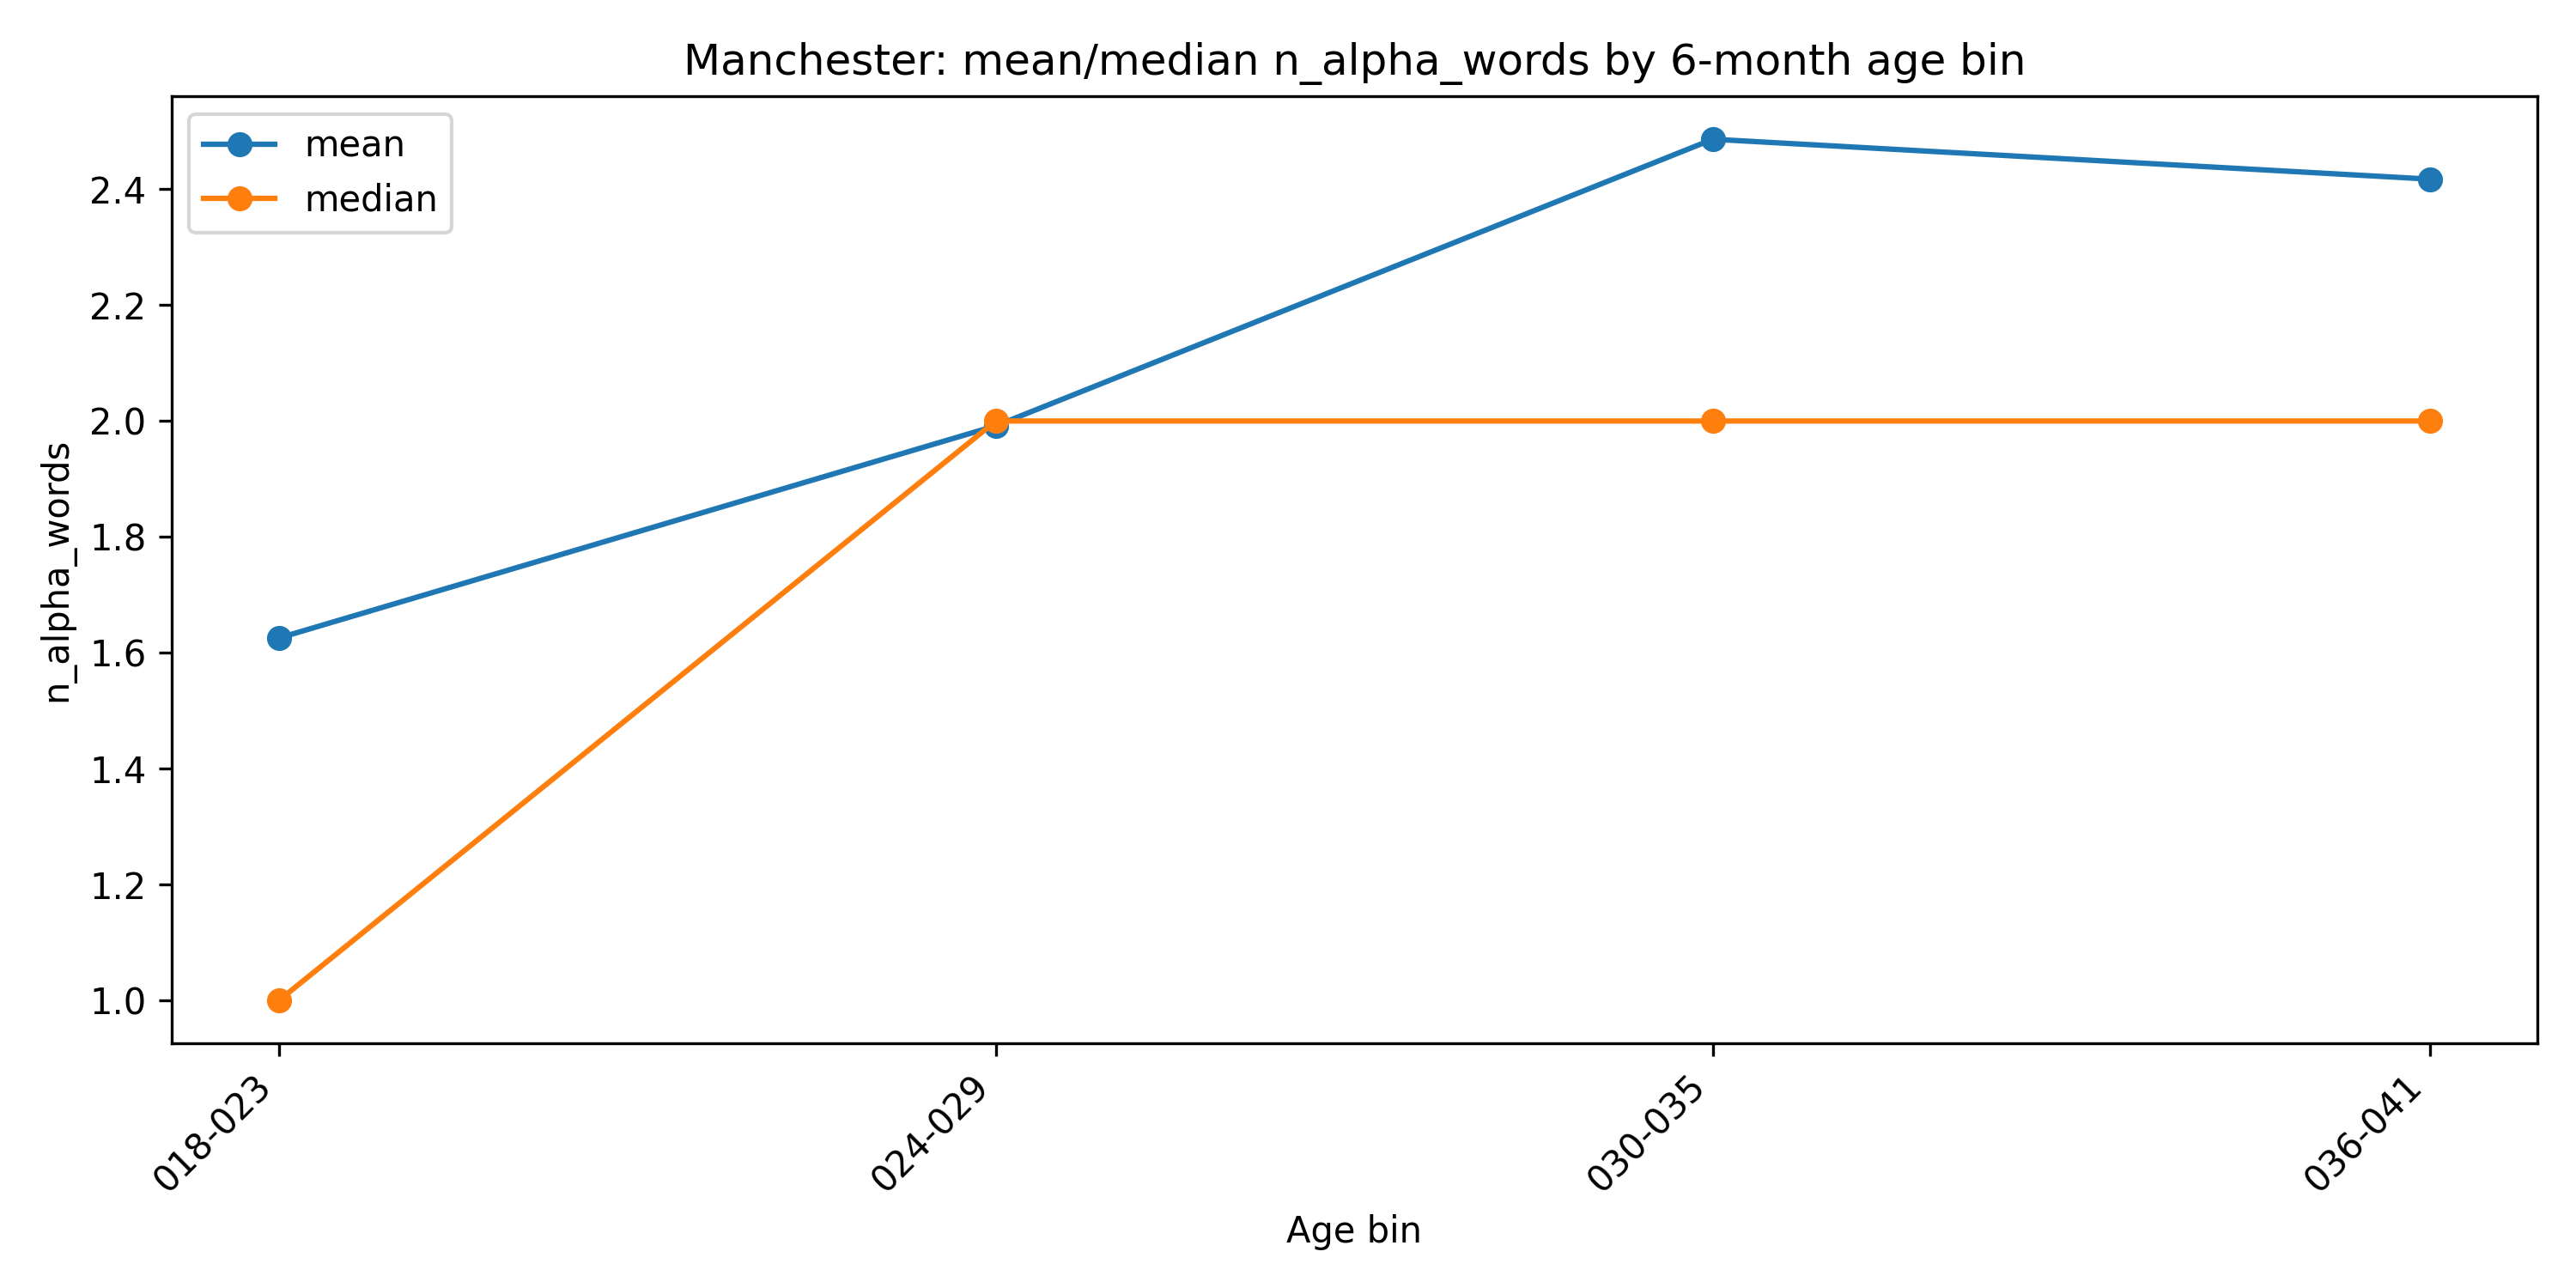

Values plotted in this chart, from the file beside it:
age_bin_6m, n, mean, median
018-023, 23881, 1.626, 1.0
024-029, 123639, 1.992, 2.0
030-035, 100533, 2.486, 2.0
036-041, 1521, 2.417, 2.0
